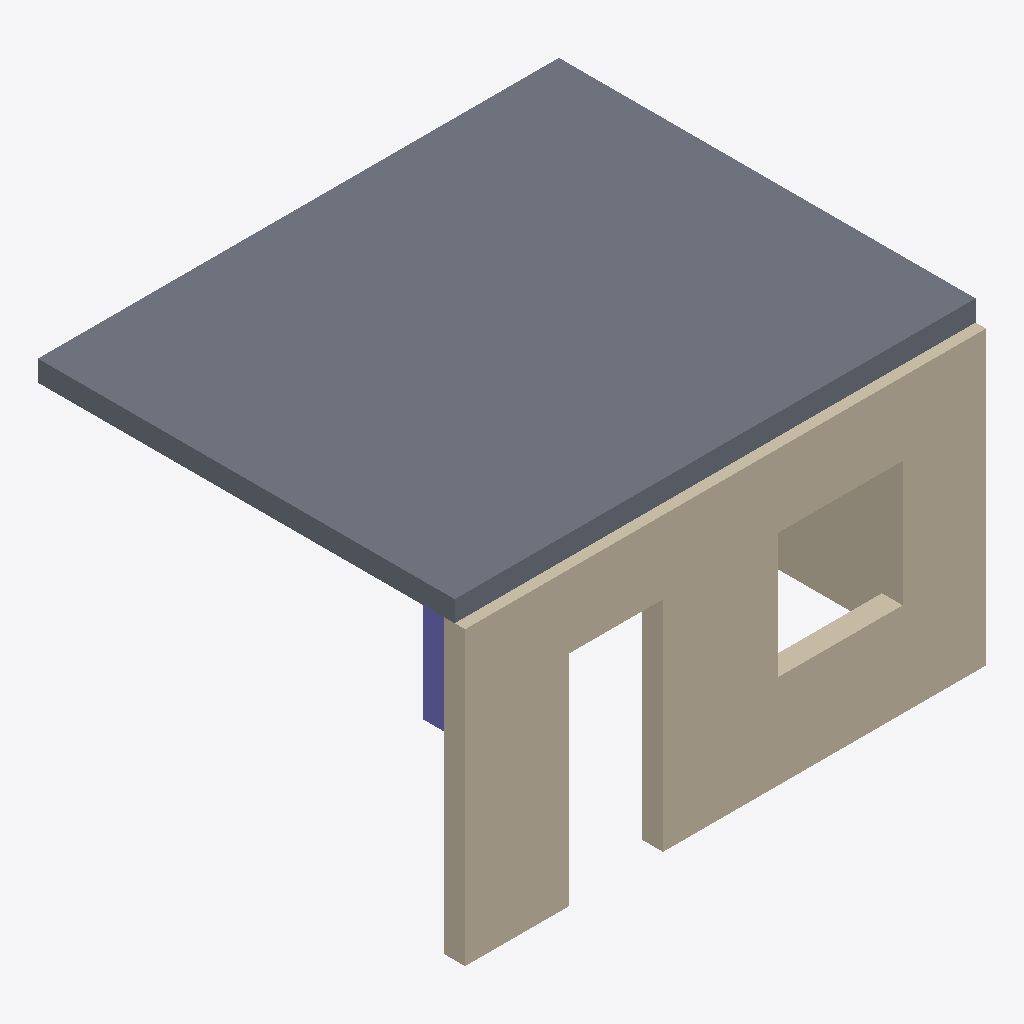
Isometric view of an IFC building model (IFC-SPF (STEP), schema IFC2X3, length unit millimetre), seen from the south-west, elements coloured by IFC class: 2 walls (beige), 1 slab (grey), 1 column (violet).
Extent 5.0 m × 4.1 m × 3.0 m (x, y, z). Storeys (2): RDC at 0.00 m; R+1 at 3.00 m. Elements (4): 1 IfcColumn, 1 IfcSlab, 1 IfcWall, 1 IfcWallStandardCase.

HEADER;
FILE_DESCRIPTION(('ViewDefinition [CoordinationView]'),'2;1');
FILE_NAME('recette-ifc2x3.ifc','2026-10-25T00:00:00',('Fadi recette'),('Fadi'),'Ecrit a la main','Fadi','');
FILE_SCHEMA(('IFC2X3'));
ENDSEC;
DATA;
#1=IFCPROJECT('0Projet000000000000000',$,'Projet recette',$,$,$,$,(#20),#10);
#30=IFCSITE('1Site00000000000000000',$,'Site',$,$,#31,$,$,.ELEMENT.,$,$,$,$,$);
#40=IFCBUILDING('2Batiment0000000000000',$,'Bâtiment',$,$,#41,$,$,.ELEMENT.,$,$,$);
#50=IFCBUILDINGSTOREY('3NiveauRDC000000000000',$,'RDC',$,$,#51,$,$,.ELEMENT.,0.0);
#55=IFCBUILDINGSTOREY('4NiveauR10000000000000',$,'R+1',$,$,#56,$,$,.ELEMENT.,3000.0);
#500=IFCSLAB('0DalleS100000000000000',$,'Dalle haute',$,$,#501,#510,$,.FLOOR.);
#100=IFCWALLSTANDARDCASE('0MurW10000000000000000',$,'Mur 1',$,$,#101,#110,'W1');
#200=IFCWALL('0MurW20000000000000000',$,'Mur 2',$,$,#201,#210,'W2');
#700=IFCCOLUMN('0PoteauC10000000000000',$,'Poteau',$,$,#701,#710,$);
ENDSEC;
